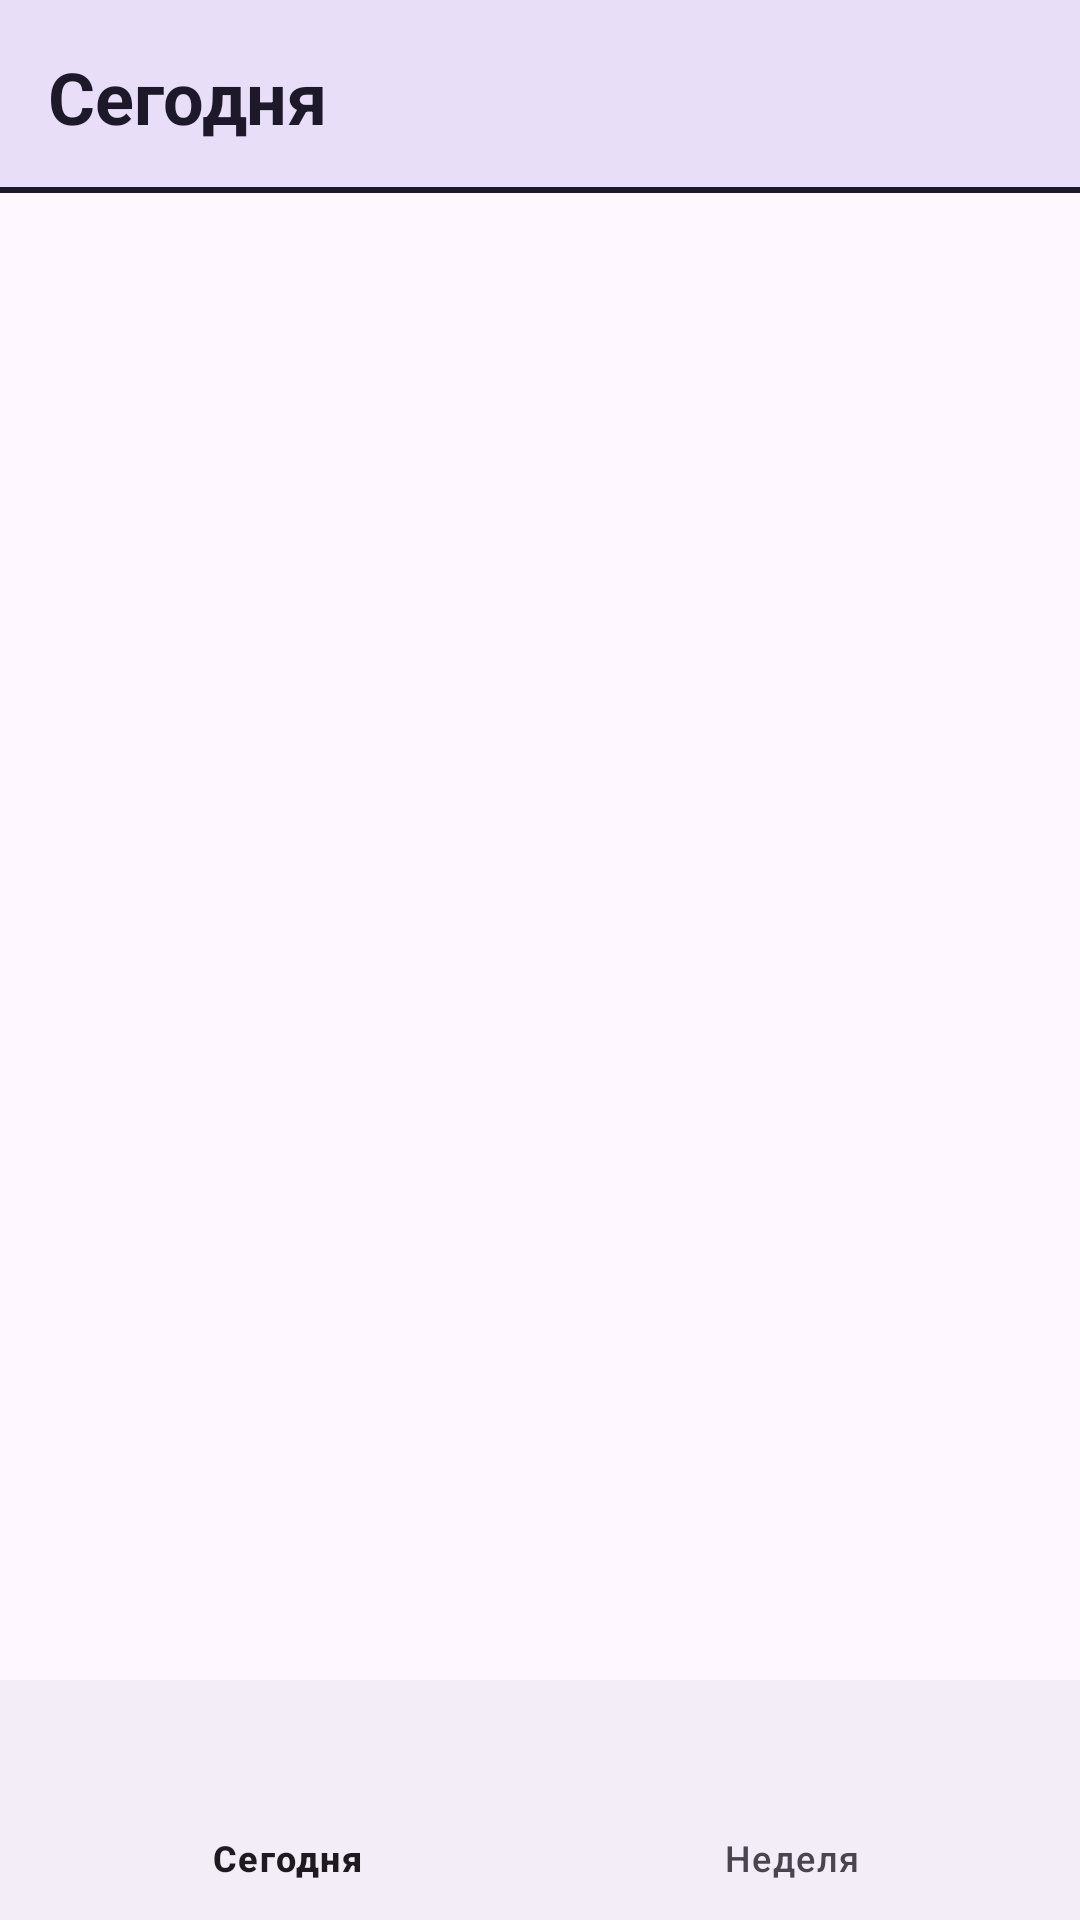

Android layout source for this screen:
<!-- AndroidManifest.xml: application theme Theme.ClassSchedule -->
<!-- res/layout/fragment_schedule.xml -->
<?xml version="1.0" encoding="utf-8"?>
<androidx.constraintlayout.widget.ConstraintLayout xmlns:android="http://schemas.android.com/apk/res/android"
    android:layout_width="match_parent"
    android:layout_height="match_parent"
    xmlns:app="http://schemas.android.com/apk/res-auto">

    <TextView
        android:id="@+id/title"
        android:layout_width="match_parent"
        android:layout_height="wrap_content"
        android:text="@string/today"
        android:textSize="24sp"
        android:textStyle="bold"
        android:textColor="@color/text_color"
        android:padding="16dp"
        android:background="@drawable/header_background"
        app:layout_constraintTop_toTopOf="parent"
        app:layout_constraintStart_toStartOf="parent" />

    <androidx.recyclerview.widget.RecyclerView
        android:id="@+id/schedule_recycler_view"
        android:layout_width="match_parent"
        android:layout_height="0dp"
        android:scrollbars="vertical"
        app:layoutManager="androidx.recyclerview.widget.LinearLayoutManager"
        app:layout_constraintTop_toBottomOf="@id/title"
        app:layout_constraintStart_toStartOf="parent"
        app:layout_constraintBottom_toTopOf="@id/bottom_nav" />

    <com.google.android.material.bottomnavigation.BottomNavigationView
        android:id="@+id/bottom_nav"
        android:layout_width="match_parent"
        android:layout_height="wrap_content"
        app:menu="@menu/buttons"
        app:layout_constraintBottom_toBottomOf="parent" />

</androidx.constraintlayout.widget.ConstraintLayout>
<!-- resources referenced by this layout -->
<resources>
  <color name="text_color">#FF1D192B</color>
  <!-- drawable header_background (drawable) -->
  <?xml version="1.0" encoding="utf-8"?>
  <layer-list xmlns:android="http://schemas.android.com/apk/res/android">
  
      <item>
          <shape android:shape="rectangle">
              <solid android:color="@color/header_border_color"/>
          </shape>
      </item>
  
      <item android:bottom="2dp">
          <shape android:shape="rectangle">
              <solid android:color="@color/header_background_color"/>
          </shape>
      </item>
  
  </layer-list>
  <string name="today">Сегодня</string>
  <style name="Theme.ClassSchedule" parent="Base.Theme.ClassSchedule" />
  <color name="header_border_color">#FF1D192B</color>
  <color name="header_background_color">#FFE8DEF8</color>
  <style name="Base.Theme.ClassSchedule" parent="Theme.Material3.DayNight.NoActionBar">
          
          
          <item name="titleTextColor">@color/text_color</item>
          <item name="itemBackground">@color/schedule_item_background_color</item>
          <item name="colorContainer">@color/header_background_color</item>
          <item name="strokeColor">@color/header_border_color</item>
      </style>
  <color name="schedule_item_background_color">#FFF3EDF7</color>
</resources>
